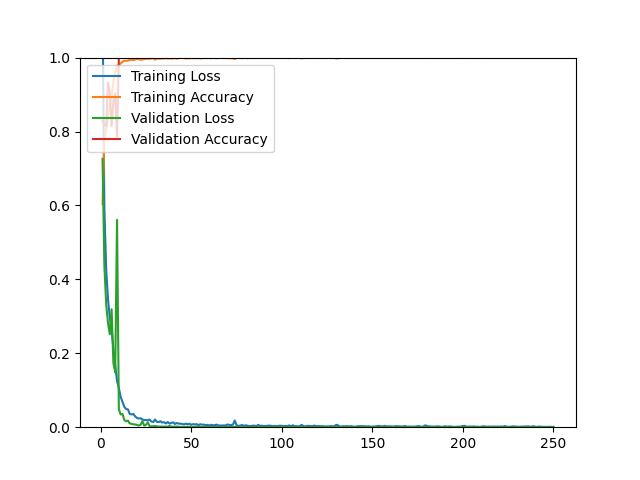

The table this chart was drawn from, first rows:
epoch, loss, acc, val_loss, val_acc
1, 1.144, 0.6037, 0.7261, 0.8286
2, 0.5925, 0.7773, 0.4376, 0.8179
3, 0.4279, 0.8072, 0.3332, 0.8143
4, 0.3471, 0.8379, 0.2827, 0.9321
5, 0.2966, 0.8745, 0.2514, 0.9107
6, 0.2645, 0.8918, 0.3191, 0.8143
7, 0.2115, 0.9351, 0.1733, 0.8821
8, 0.1663, 0.9606, 0.1486, 0.9036
9, 0.1251, 0.9780, 0.5610, 0.7857
10, 0.1060, 0.9795, 0.0488, 1
11, 0.0822, 0.9839, 0.0345, 1
12, 0.0691, 0.9886, 0.0360, 1
13, 0.0553, 0.9913, 0.0196, 1
14, 0.0491, 0.9917, 0.0159, 1
15, 0.0483, 0.9917, 0.0178, 1
16, 0.0361, 0.9937, 0.0102, 1
17, 0.0345, 0.9945, 0.0091, 1
18, 0.0357, 0.9933, 0.0076, 1
19, 0.0295, 0.9949, 0.0074, 1
20, 0.0250, 0.9965, 0.0062, 1
21, 0.0234, 0.9957, 0.0046, 1
22, 0.0241, 0.9941, 0.0064, 1
23, 0.0210, 0.9949, 0.0163, 1
24, 0.0190, 0.9961, 0.0044, 1
25, 0.0197, 0.9965, 0.0065, 1
26, 0.0179, 0.9969, 0.0129, 1
27, 0.0208, 0.9969, 0.0026, 1
28, 0.0151, 0.9976, 0.0023, 1
29, 0.0139, 0.9984, 0.0025, 1
30, 0.0209, 0.9945, 0.0036, 1
31, 0.0144, 0.9980, 0.0019, 1
32, 0.0139, 0.9969, 0.0019, 1
33, 0.0162, 0.9972, 0.0020, 1
34, 0.0125, 0.9980, 0.0019, 1
35, 0.0136, 0.9972, 0.0016, 1
36, 0.0101, 0.9992, 0.0014, 1
37, 0.0141, 0.9972, 0.0015, 1
38, 0.0098, 0.9984, 0.0036, 1
39, 0.0116, 0.9972, 0.0012, 1
40, 0.0132, 0.9980, 0.0015, 1
41, 0.0086, 0.9988, 0.0014, 1
42, 0.0115, 0.9972, 0.0018, 1
43, 0.0097, 0.9984, 0.0014, 1
44, 0.0095, 0.9996, 8.4489e-04, 1
45, 0.0088, 0.9988, 9.0496e-04, 1
46, 0.0076, 0.9992, 8.6834e-04, 1
47, 0.0096, 0.9976, 7.2711e-04, 1
48, 0.0078, 0.9988, 8.5929e-04, 1
49, 0.0094, 0.9976, 9.8396e-04, 1
50, 0.0065, 0.9996, 6.8455e-04, 1
51, 0.0084, 0.9984, 7.4452e-04, 1
52, 0.0075, 0.9988, 7.9768e-04, 1
53, 0.0082, 0.9980, 0.0016, 1
54, 0.0057, 0.9992, 6.4242e-04, 1
55, 0.0080, 0.9976, 5.1484e-04, 1
56, 0.0068, 0.9984, 6.6028e-04, 1
57, 0.0070, 0.9988, 6.1288e-04, 1
58, 0.0052, 0.9996, 7.6831e-04, 1
59, 0.0065, 0.9984, 7.0739e-04, 1
60, 0.0044, 1, 4.6986e-04, 1
... 190 more rows
